8-way image classification set "img_data" from GitHub (motazsaad/infant-cry-care); label vocabulary: hungry, sleepy, uncomfortable, asphyxia, burp up, lower gas, normal, pain.

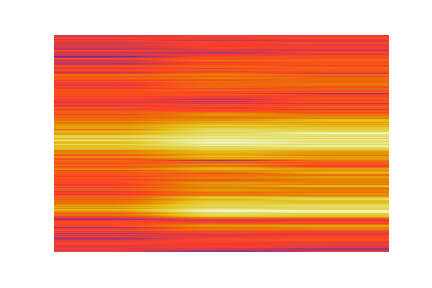
Label: burp up

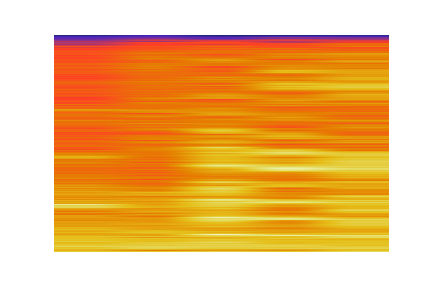
Label: asphyxia

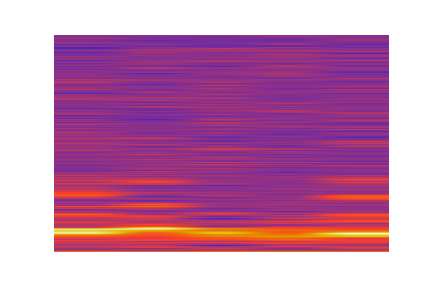
Label: normal

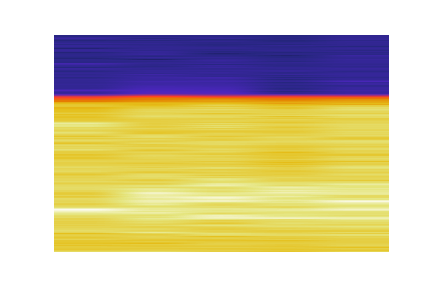
Label: hungry

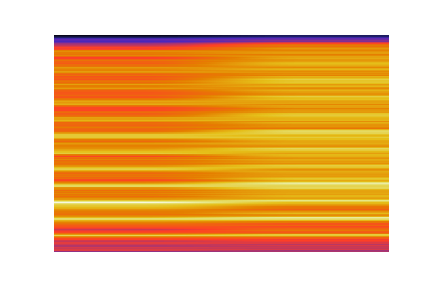
Label: sleepy

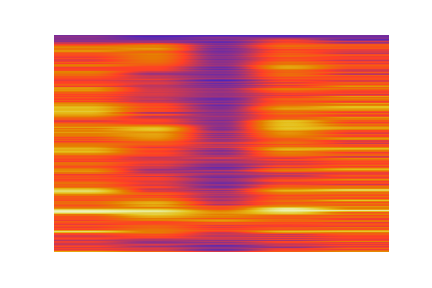
Label: pain
